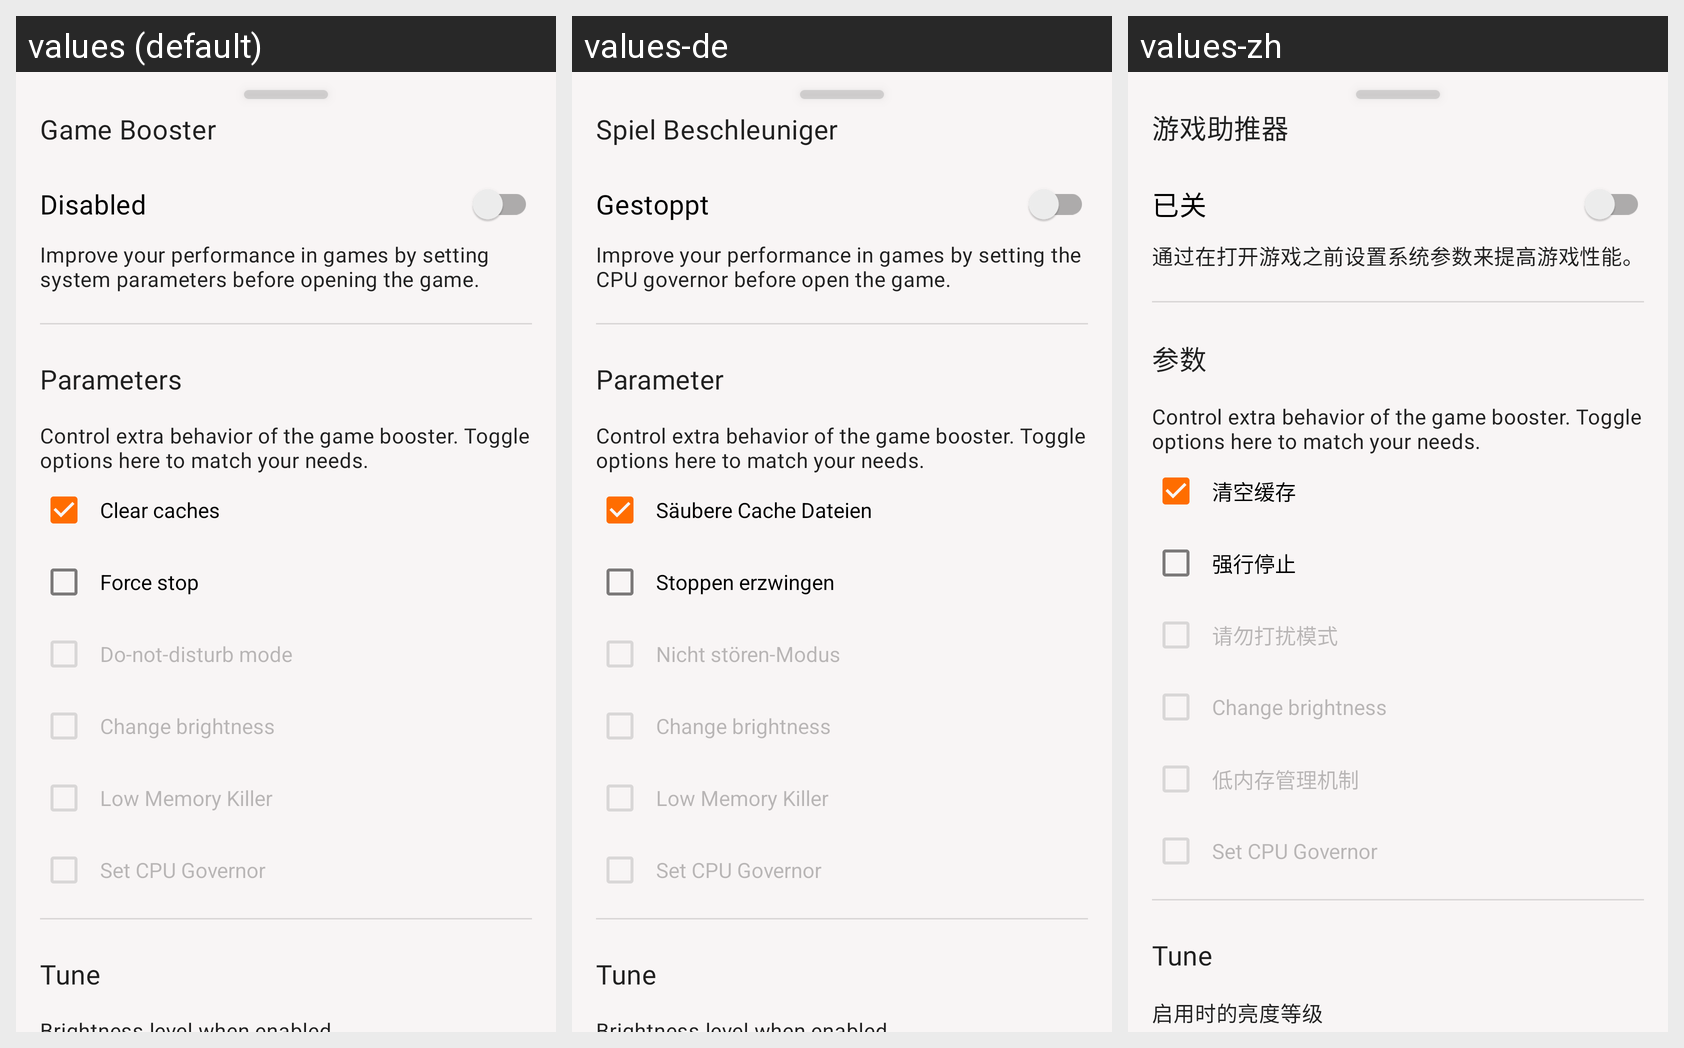

Locale-by-locale string values for the Android screen shown in this grid:
Android screen res/layout/fragment_game_booster_sheet.xml rendered under 3 locales, left to right: values (default), values-de, values-zh. Device: Nexus 5 (rendered at 1080×1920; each locale shown at half size, 540×960, under a caption strip naming it); theme AppTheme.
Other locales in the repository, not shown: values-ar, values-es, values-fr, values-hi, values-in, values-it, values-pt, values-ru, values-tr.
Strings drawn on this screen, with the default value and each locale's value (text and hints the layout hard-codes, and strings that could not be matched under every locale, appear in the picture but are not listed):

game_booster
  values: Game Booster
  values-de: Spiel Beschleuniger
  values-zh: 游戏助推器

off
  values: Disabled
  values-de: Gestoppt
  values-zh: 已关

game_booster_sum
  values: Improve your performance in games by setting system parameters before opening the game.
  values-de: Improve your performance in games by setting the CPU governor before open the game.
  values-zh: 通过在打开游戏之前设置系统参数来提高游戏性能。

parameters
  values: Parameters
  values-de: Parameter
  values-zh: 参数

game_booster_parameters_sub
  values: Control extra behavior of the game booster. Toggle options here to match your needs.
  values-de: Control extra behavior of the game booster. Toggle options here to match your needs.
  values-zh: Control extra behavior of the game booster. Toggle options here to match your needs.

clear_caches
  values: Clear caches
  values-de: Säubere Cache Dateien
  values-zh: 清空缓存

force_stop
  values: Force stop
  values-de: Stoppen erzwingen
  values-zh: 强行停止

do_not_disturb_mode
  values: Do-not-disturb mode
  values-de: Nicht stören-Modus
  values-zh: 请勿打扰模式

change_brightness
  values: Change brightness
  values-de: Change brightness  [not translated; the default value is used]
  values-zh: Change brightness  [not translated; the default value is used]

low_memory_killer
  values: Low Memory Killer
  values-de: Low Memory Killer
  values-zh: 低内存管理机制

set_cpu_governor
  values: Set CPU Governor
  values-de: Set CPU Governor  [not translated; the default value is used]
  values-zh: Set CPU Governor  [not translated; the default value is used]

tune
  values: Tune
  values-de: Tune  [not translated; the default value is used]
  values-zh: Tune  [not translated; the default value is used]
